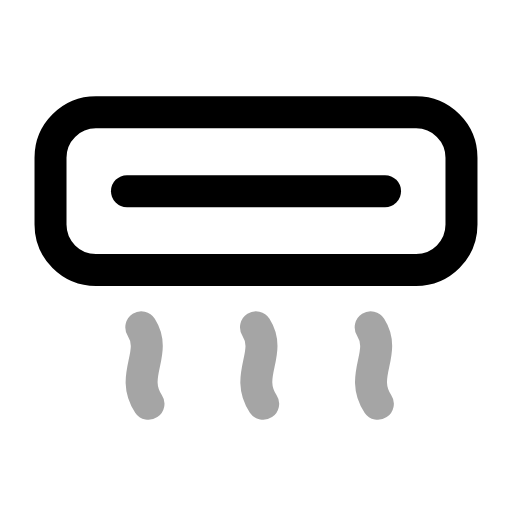
t = 0.00 s
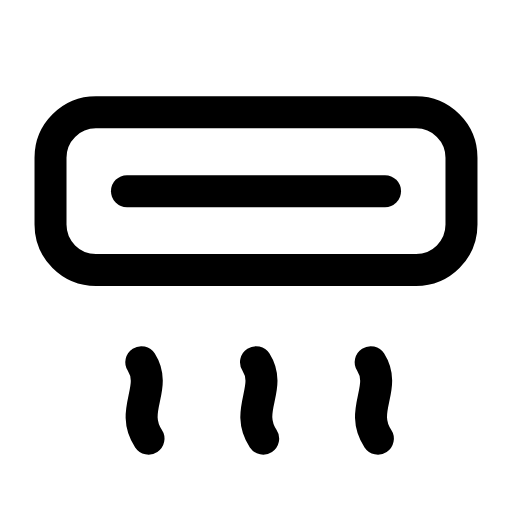
t = 0.36 s
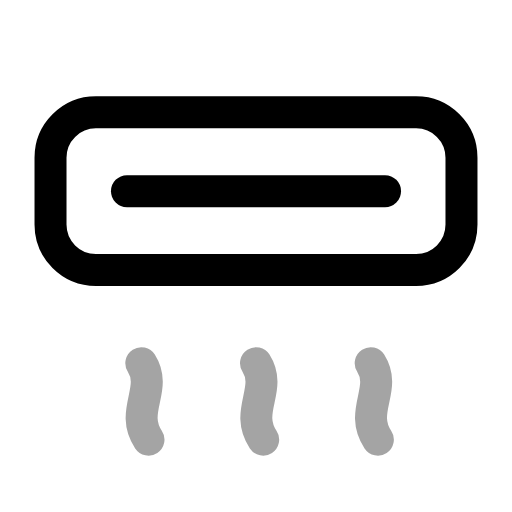
t = 0.70 s
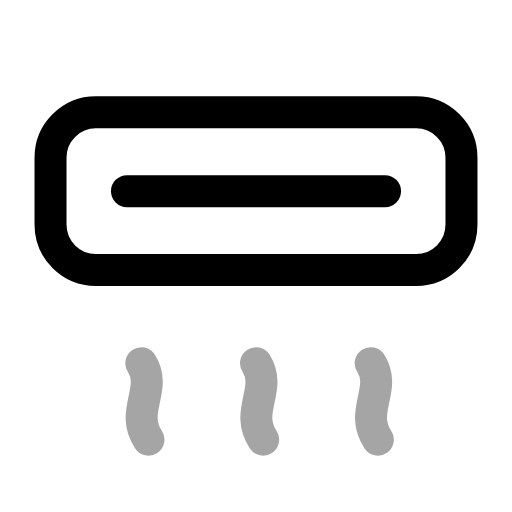
t = 1.02 s
t = 1.39 s: frame unchanged from t = 1.02 s, image omitted
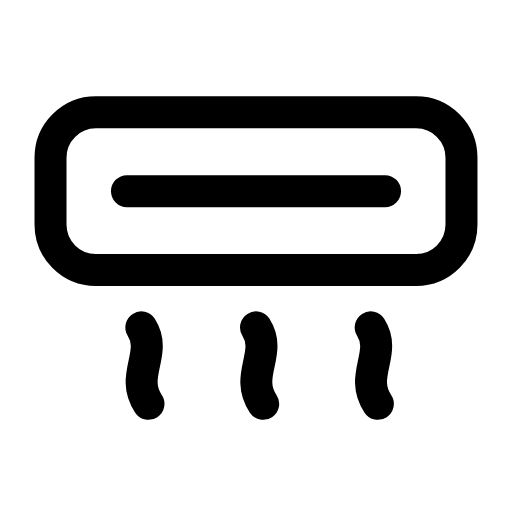
t = 1.73 s

The animated SVG that drew these frames (rendered in a browser with its animation timeline set to each time). Animation: 2 SMIL elements (animate=1,animateTransform=1); one cycle of 2.10 s, repeats indefinitely.

<svg xmlns="http://www.w3.org/2000/svg" width="24" height="24" viewBox="0 0 24 24" fill="none"><g transform="translate(-1.44 0.784) scale(1.12)"><rect stroke="currentColor" stroke-width="1.339" stroke-linecap="round" stroke-linejoin="round" fill="none" x="3.4" y="4" width="17.2" height="6.6" rx="1.9"></rect><path stroke="currentColor" stroke-width="1.339" stroke-linecap="round" stroke-linejoin="round" fill="none" d="M6.6 7.3L17.4 7.3"></path><g><animateTransform attributeName="transform" type="translate" values="0 0;0 0;0 1.5;0 1.5;0 1.5;0 1.5;0 0;0 0;0 0" keyTimes="0;0.0675;0.279;0.45;0.6;0.714;0.855;0.9;1" dur="2.1s" repeatCount="indefinite" calcMode="spline" keySplines="0.16 1 0.3 1;0.16 1 0.3 1;0.16 1 0.3 1;0.16 1 0.3 1;0.16 1 0.3 1;0.16 1 0.3 1;0.16 1 0.3 1;0.16 1 0.3 1"/><animate attributeName="opacity" values="0.35;1;1;0.35;0.35;0.35;0.35;1;1;0.35;0.35" keyTimes="0;0.0675;0.2475;0.36;0.45;0.6;0.66;0.735;0.855;0.9;1" dur="2.1s" repeatCount="indefinite" calcMode="spline" keySplines="0.16 1 0.3 1;0.16 1 0.3 1;0.16 1 0.3 1;0.16 1 0.3 1;0.16 1 0.3 1;0.16 1 0.3 1;0.16 1 0.3 1;0.16 1 0.3 1;0.16 1 0.3 1;0.16 1 0.3 1"/><path stroke="currentColor" stroke-width="1.339" stroke-linecap="round" stroke-linejoin="round" fill="none" d="M7.2 13C7.9 14.1 6.7 15 7.5 16.2"></path><path stroke="currentColor" stroke-width="1.339" stroke-linecap="round" stroke-linejoin="round" fill="none" d="M12 13C12.7 14.1 11.5 15 12.3 16.2"></path><path stroke="currentColor" stroke-width="1.339" stroke-linecap="round" stroke-linejoin="round" fill="none" d="M16.8 13C17.5 14.1 16.3 15 17.1 16.2"></path></g></g></svg>
